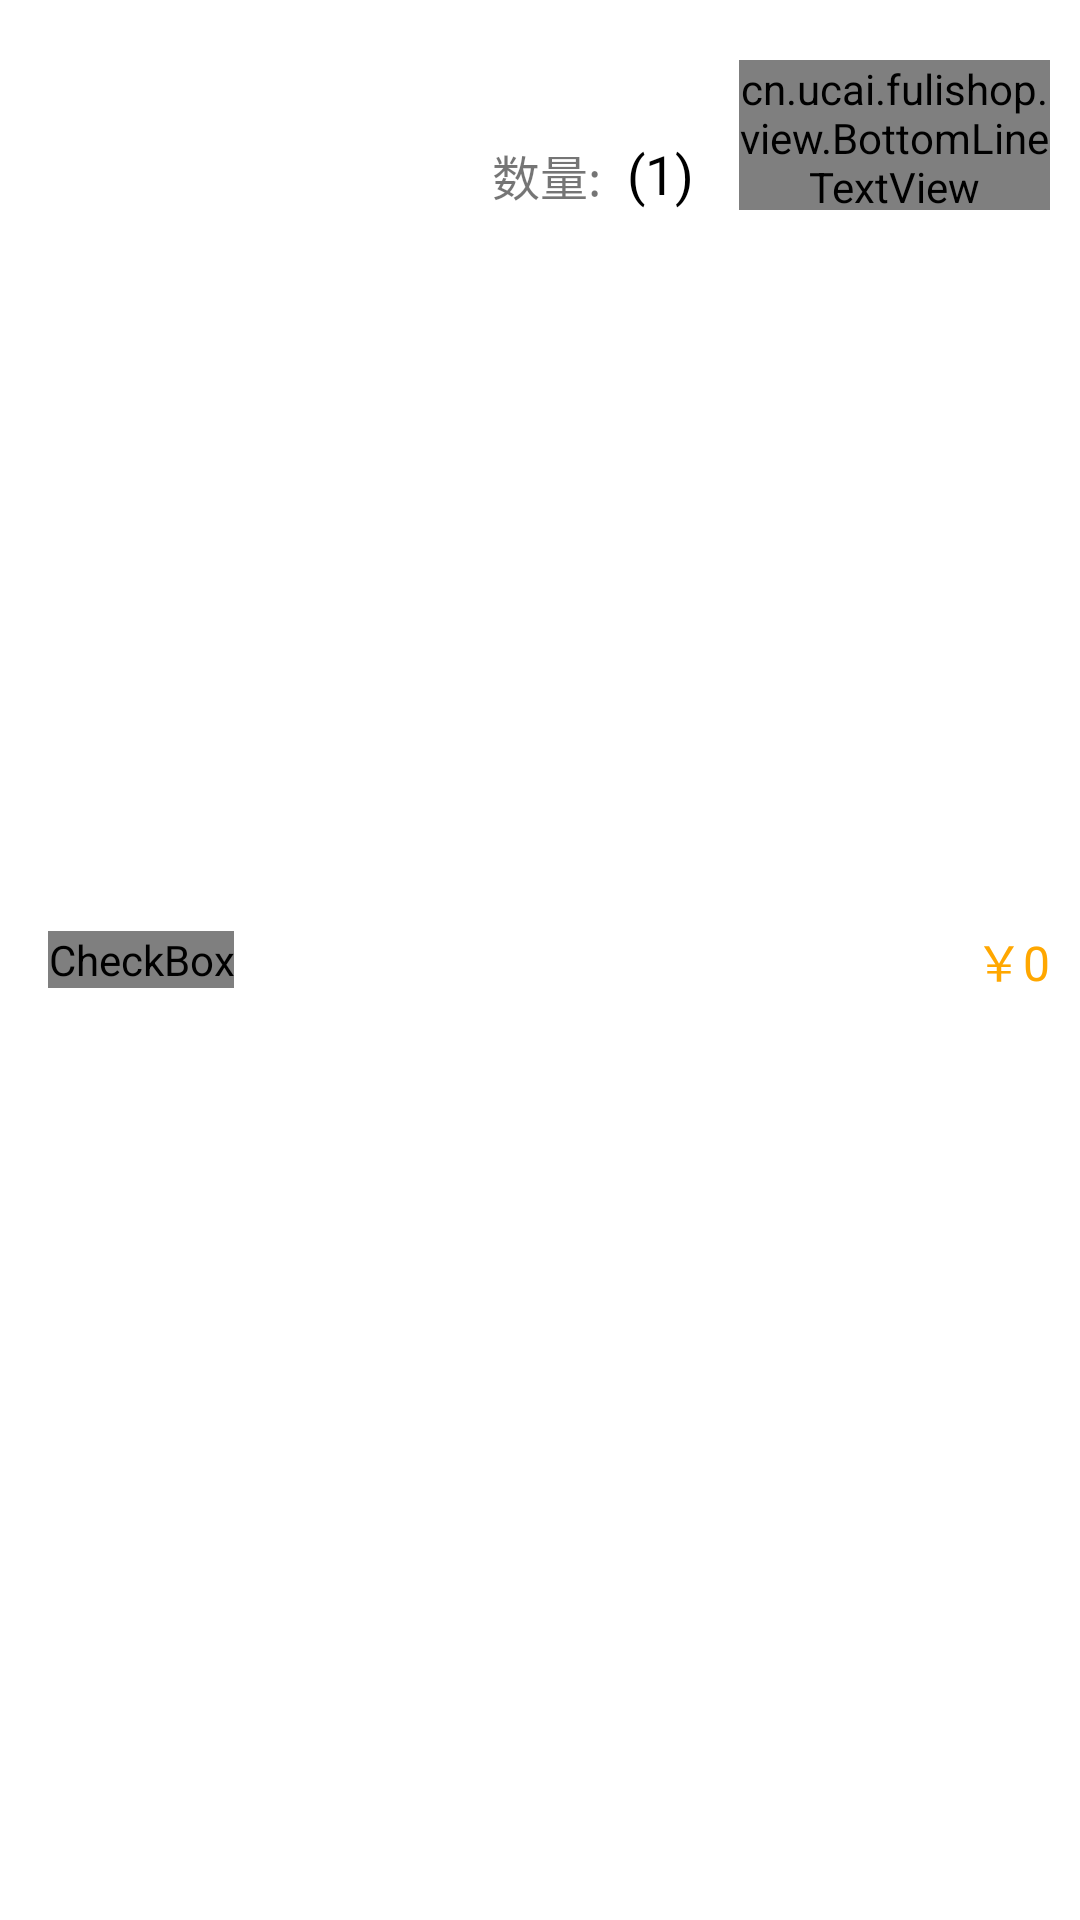

Reconstruct the res/layout file that produces this screen, plus the resources it refers to.
<!-- AndroidManifest.xml: application theme AppTheme -->
<!-- res/layout/cart_item_layout.xml -->
<?xml version="1.0" encoding="utf-8"?>
<RelativeLayout xmlns:android="http://schemas.android.com/apk/res/android"
    android:id="@+id/cartItemLayout"
    android:layout_width="match_parent"
    android:layout_height="80dp"
    android:background="@color/white"
    android:orientation="vertical"
    android:padding="10dp">

    <CheckBox
        android:id="@+id/cbCart"
        style="@style/checkBox_style"
        android:layout_width="wrap_content"
        android:layout_height="wrap_content"
        android:layout_centerVertical="true"
        android:layout_margin="6dp"
        android:checked="true" />

    <ImageView
        android:id="@+id/ivCartPic"
        android:layout_width="60dp"
        android:layout_height="60dp"
        android:layout_marginLeft="10dp"
        android:layout_toRightOf="@id/cbCart"
        android:scaleType="fitXY"
        android:src="@drawable/nopic" />

    <TextView
        android:id="@+id/tvCartName"
        android:layout_width="wrap_content"
        android:layout_height="30dp"
        android:layout_alignTop="@id/ivCartPic"
        android:layout_marginLeft="10dp"
        android:layout_toRightOf="@id/ivCartPic"
        android:text=""
        android:textColor="@color/google_yellow"
        android:textSize="16sp" />

    <RelativeLayout
        android:layout_width="wrap_content"
        android:layout_height="50dp"
        android:layout_alignBottom="@id/ivCartPic"
        android:layout_marginLeft="10dp"
        android:layout_toRightOf="@id/ivCartPic"
        android:orientation="horizontal">

        <TextView
            android:id="@+id/cartNumber"
            android:layout_width="wrap_content"
            android:layout_height="wrap_content"
            android:layout_alignParentBottom="true"
            android:layout_alignParentLeft="true"
            android:minWidth="40dp"
            android:text="数量:"
            android:textSize="16sp" />

        <TextView
            android:id="@+id/tvCartNum"
            android:layout_width="wrap_content"
            android:layout_height="wrap_content"
            android:layout_alignParentBottom="true"
            android:layout_marginLeft="5dp"
            android:layout_toRightOf="@id/cartNumber"
            android:gravity="center"
            android:maxLines="1"
            android:text="(1)"
            android:textColor="@color/black"
            android:textSize="18sp"
            android:visibility="visible" />

        <cn.ucai.fulishop.view.BottomLineTextView
            android:id="@+id/bltCartNumEdit"
            android:layout_width="wrap_content"
            android:layout_height="wrap_content"
            android:layout_alignParentBottom="true"
            android:layout_marginLeft="15dp"
            android:layout_toRightOf="@id/tvCartNum"
            android:text="编辑"
            android:textColor="@drawable/selector_text"
            android:textSize="16sp"
            android:visibility="visible" />
    </RelativeLayout>


    <TextView
        android:id="@+id/tvCartTotalPrice"
        android:layout_width="wrap_content"
        android:layout_height="wrap_content"
        android:layout_alignParentRight="true"
        android:layout_centerVertical="true"
        android:text="￥0"
        android:textColor="@color/google_yellow"
        android:textSize="16sp" />
</RelativeLayout>
<!-- resources referenced by this layout -->
<resources>
  <color name="black">#000000</color>
  <color name="google_yellow">#ffa700</color>
  <color name="white">#FFFFFF</color>
  <!-- drawable selector_text (drawable) -->
  <?xml version="1.0" encoding="utf-8"?>
  <selector xmlns:android="http://schemas.android.com/apk/res/android">
      <item android:color="@color/black" android:state_pressed="true" />
      <item android:color="@color/light_blue" />
  </selector>
  <style name="checkBox_style" parent="Widget.AppCompat.CompoundButton.CheckBox">
          <item name="android:layout_gravity">center</item>
          <item name="android:button">@drawable/selector_checkbox</item>
      </style>
  <style name="AppTheme" parent="Theme.AppCompat.Light.NoActionBar">
          
          <item name="colorPrimary">@color/main_orange</item>
          <item name="colorPrimaryDark">@color/main_orange</item>
          <item name="colorAccent">@color/colorAccent</item>
      </style>
  <color name="light_blue">#0F90F1</color>
  <!-- drawable selector_checkbox (drawable-hdpi) -->
  <?xml version="1.0" encoding="utf-8"?>
  <selector xmlns:android="http://schemas.android.com/apk/res/android">
      <item android:drawable="@drawable/checkbox_normal" android:state_checked="false" />
      <item android:drawable="@drawable/checkbox_pressed" android:state_checked="true" />
  </selector>
  <color name="main_orange">#ff7800</color>
  <color name="colorAccent">@color/main_orange</color>
</resources>
